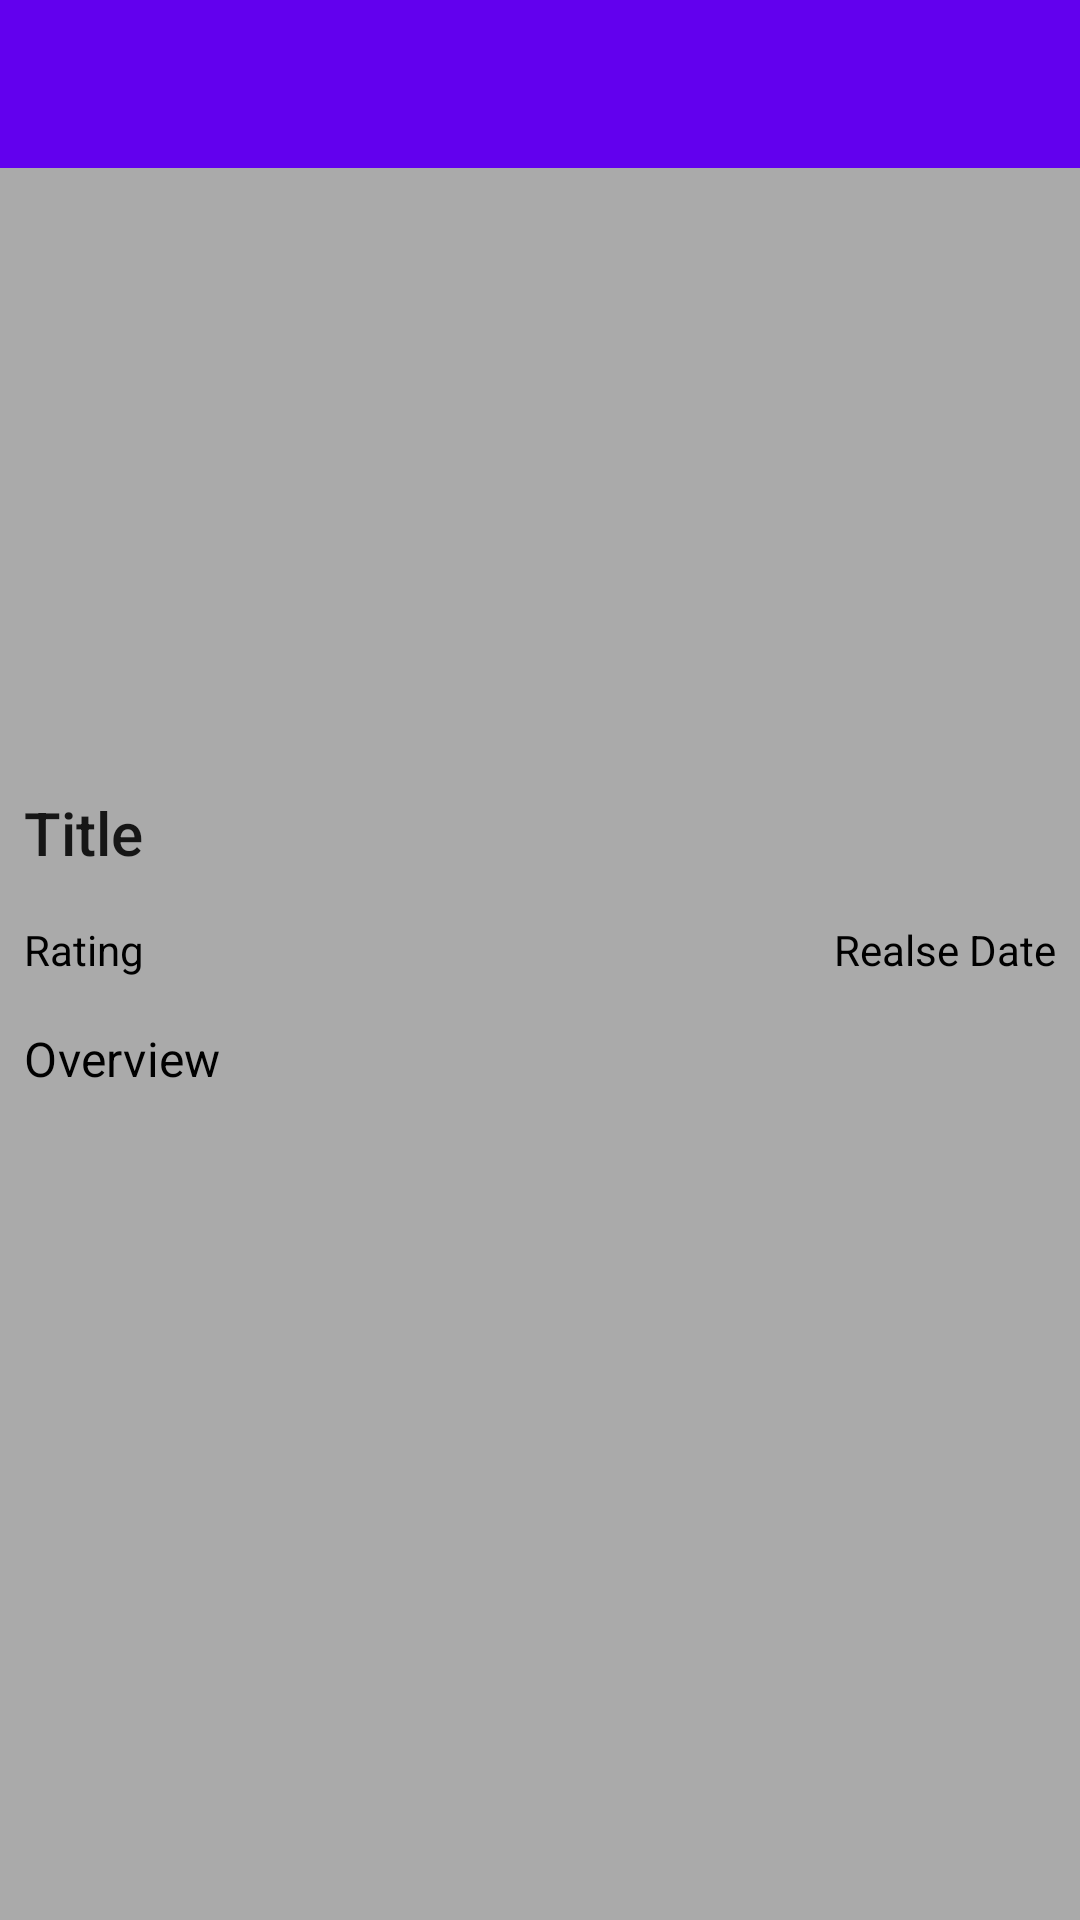

Write the Android layout XML for this screen, with the resource values it uses.
<!-- AndroidManifest.xml: application theme Theme.MovieDemo -->
<!-- res/layout/activity_detail.xml -->
<?xml version="1.0" encoding="utf-8"?>
<androidx.constraintlayout.widget.ConstraintLayout xmlns:android="http://schemas.android.com/apk/res/android"
    xmlns:app="http://schemas.android.com/apk/res-auto"
    xmlns:tools="http://schemas.android.com/tools"
    android:layout_width="match_parent"
    android:layout_height="match_parent"
    android:background="@android:color/darker_gray">

    <include
        android:id="@+id/toolbar_view"
        layout="@layout/view_toolbar" />

    <ImageView
        android:id="@+id/poster_img"
        android:layout_width="395dp"
        android:layout_height="200dp"
        android:scaleType="fitXY"
        app:layout_constraintEnd_toEndOf="parent"
        app:layout_constraintHorizontal_bias="0.5"
        app:layout_constraintStart_toStartOf="parent"
        app:layout_constraintTop_toBottomOf="@+id/toolbar_view"
        tools:srcCompat="@tools:sample/backgrounds/scenic" />

    <TextView
        android:id="@+id/title_tv"
        style="@style/TextAppearance.AppCompat.Title"
        android:layout_width="wrap_content"
        android:layout_height="wrap_content"
        android:layout_marginStart="8dp"
        android:layout_marginLeft="8dp"
        android:layout_marginTop="8dp"
        android:layout_marginEnd="8dp"
        android:layout_marginRight="8dp"
        android:text="Title"
        app:layout_constraintEnd_toEndOf="parent"
        app:layout_constraintHorizontal_bias="0.0"
        app:layout_constraintStart_toStartOf="parent"
        app:layout_constraintTop_toBottomOf="@+id/poster_img" />

    <TextView
        android:id="@+id/overview_tv"
        style="@style/TextAppearance.MaterialComponents.Subtitle1"
        android:layout_width="wrap_content"
        android:layout_height="wrap_content"
        android:layout_marginStart="8dp"
        android:layout_marginLeft="8dp"
        android:layout_marginTop="16dp"
        android:text="Overview"
        android:textColor="@color/black"
        app:layout_constraintStart_toStartOf="parent"
        app:layout_constraintTop_toBottomOf="@+id/rating_tv" />

    <TextView
        android:id="@+id/rating_tv"
        android:layout_width="wrap_content"
        android:layout_height="wrap_content"
        android:layout_marginStart="8dp"
        android:layout_marginLeft="8dp"
        android:layout_marginTop="16dp"
        android:drawableStart="@drawable/ic_star"

        android:drawableLeft="@drawable/ic_star"
        android:drawableTint="#FF9800"
        android:text="Rating"
        android:textColor="@color/black"
        app:layout_constraintStart_toStartOf="parent"
        app:layout_constraintTop_toBottomOf="@+id/title_tv" />

    <TextView
        android:id="@+id/release_date_tv"
        android:layout_width="wrap_content"
        android:layout_height="wrap_content"
        android:layout_marginTop="16dp"
        android:layout_marginEnd="8dp"
        android:layout_marginRight="8dp"
        android:text="Realse Date"
        android:textColor="@color/black"
        app:layout_constraintEnd_toEndOf="parent"
        app:layout_constraintTop_toBottomOf="@+id/title_tv" />

</androidx.constraintlayout.widget.ConstraintLayout>
<!-- res/layout/view_toolbar.xml (included above) -->
<?xml version="1.0" encoding="utf-8"?>
<androidx.coordinatorlayout.widget.CoordinatorLayout xmlns:android="http://schemas.android.com/apk/res/android"
  xmlns:app="http://schemas.android.com/apk/res-auto"
  android:id="@+id/coordinator_layout_toolbar_view"
  android:layout_width="match_parent"
  android:layout_height="wrap_content">

  
  <com.google.android.material.appbar.AppBarLayout
    android:id="@+id/app_bar_toolbar_view"
    android:layout_width="match_parent"
    android:layout_height="wrap_content"
    android:theme="@style/ThemeOverlay.AppCompat.Dark.ActionBar">

    <androidx.appcompat.widget.Toolbar
      android:id="@+id/tool_bar"
      android:layout_width="match_parent"
      android:layout_height="?attr/actionBarSize"
      android:gravity="center" />

    <com.google.android.material.tabs.TabLayout

      android:id="@+id/tab_layout_toolbar_view"
      android:layout_width="wrap_content"
      android:layout_height="wrap_content"
      android:layout_gravity="center_horizontal"
      android:visibility="gone"
      app:tabMode="scrollable" />

  </com.google.android.material.appbar.AppBarLayout>
</androidx.coordinatorlayout.widget.CoordinatorLayout>
<!-- resources referenced by this layout -->
<resources>
  <color name="black">#FF000000</color>
  <style name="Theme.MovieDemo" parent="Theme.MaterialComponents.DayNight.NoActionBar">
          
          <item name="colorPrimary">@color/purple_500</item>
          <item name="colorPrimaryVariant">@color/purple_700</item>
          <item name="colorOnPrimary">@color/white</item>
          
          <item name="colorSecondary">@color/teal_200</item>
          <item name="colorSecondaryVariant">@color/teal_700</item>
          <item name="colorOnSecondary">@color/black</item>
          
          <item name="android:statusBarColor" tools:targetApi="l">?attr/colorPrimaryVariant</item>
          
      </style>
  <color name="purple_500">#FF6200EE</color>
  <color name="purple_700">#FF3700B3</color>
  <color name="white">#FFFFFFFF</color>
  <color name="teal_200">#FF03DAC5</color>
  <color name="teal_700">#FF018786</color>
</resources>
